Run: headless pygame with SDL's dummy video driver; simulated clock (each Clock.tick advances the game by its frame time, no real sleeping); random seed 0; keys injected as events and as key.get_pressed() state; no mouse input.
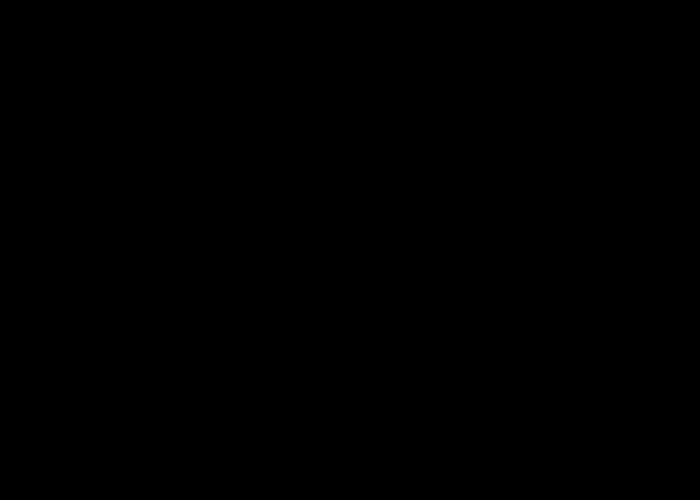
Frame 1 of 4 · flips 1–60 · no input
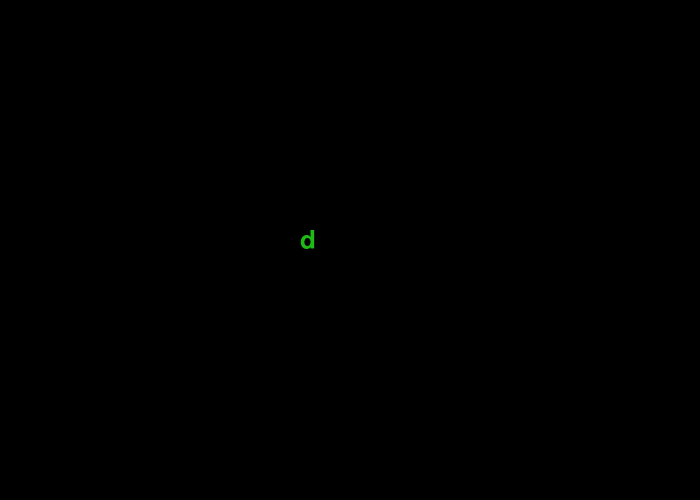
Frame 2 of 4 · flips 61–180 · tapped SPACE, RETURN · held RIGHT (→), D
Frame 3 of 4 · flips 181–300 · held DOWN (↓), S · screen unchanged from frame 2, image omitted
Frame 4 of 4 · flips 301–420 · held LEFT (←), A, UP (↑), W · screen unchanged from frame 3, image omitted

The pygame program that drew these frames:

import pygame
from pygame.locals import *
import sys

VERDE = (30, 186, 22)

class Entrada():

    def __init__(self):
        pygame.font.init()
        self.caracteres = ['']
        self.fuente = pygame.font.Font(None, 38)
        self.distancia = 28
        self.pos_x = 300
        self.pos_y = 200
        self.max_caracteres = 0
                        
    def teclas(self, evento):
            for accion in evento:
                if accion.type == KEYDOWN:
                    if accion.key == K_RETURN:
                        self.caracteres.append('')
                        self.lineas += 1
                    elif accion.key == K_ESCAPE:
                        sys.exit(0)
                    elif accion.key == K_BACKSPACE:
                        if self.caracteres[self.lineas] == '' and self.lineas > 0:
                            self.caracteres = self.caracteres[0:-1]
                            self.lineas -= 1
                        else:
                            self.caracteres[self.lineas] = self.caracteres[self.lineas][0:-1]
                            if self.max_caracteres > 0:
                                self.max_caracteres -= 1
                                print(f'Max_car -> {self.max_caracteres}')
                    else:
                        if self.max_caracteres < 3:
                            self.caracteres[self.lineas] = str(self.caracteres[self.lineas] + accion.unicode)
                            print(f'Max_car -> {self.max_caracteres}')
                            self.max_caracteres += 1

    def mensaje(self, superficie):
        superficie.fill((0, 0, 0))
        for self.lineas in range(len(self.caracteres)):
            nick = self.fuente.render(self.caracteres[self.lineas], True, VERDE)
            superficie.blit(nick, (self.pos_x, self.pos_y + self.distancia))


def entrada_texto():
    pantalla = pygame.display.set_mode((700, 500))
    pygame.display.set_caption('Escribir en pygame')
    salir = False

    entrar_texto = Entrada()

    while not salir:
        eventos = pygame.event.get()
        for accion in eventos:
            if accion.type == pygame.QUIT:
                salir = True

        entrar_texto.teclas(eventos)
        entrar_texto.mensaje(pantalla)
        pygame.display.update()

if __name__ == '__main__':
    pygame.init()
    entrada_texto()
    
